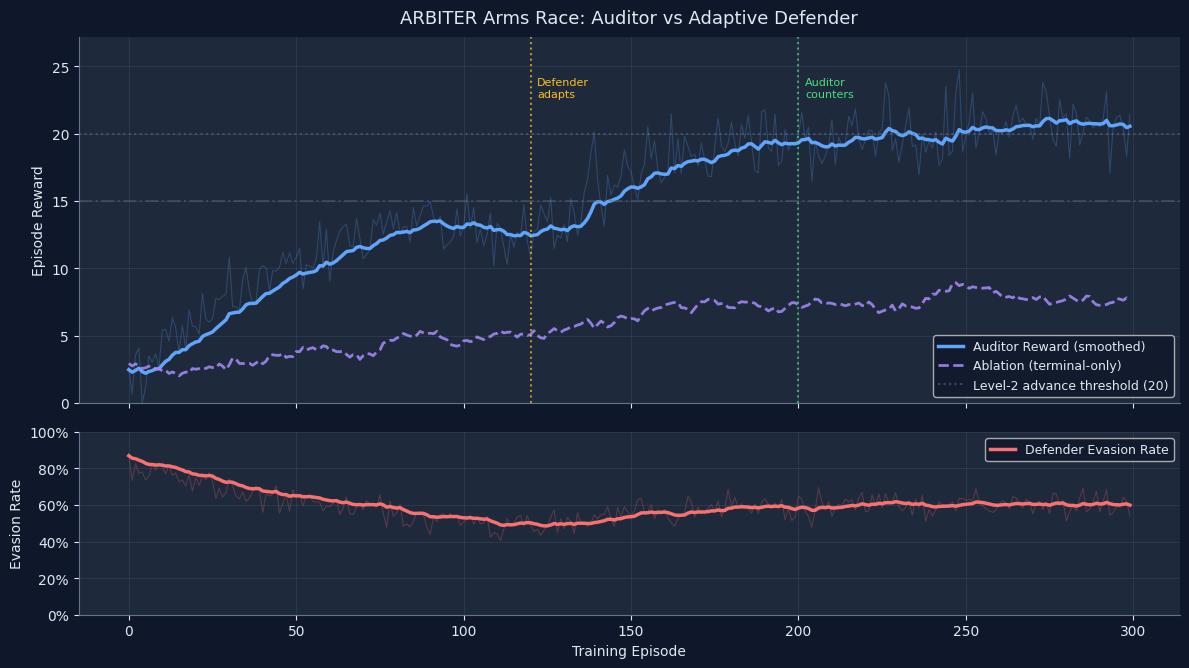
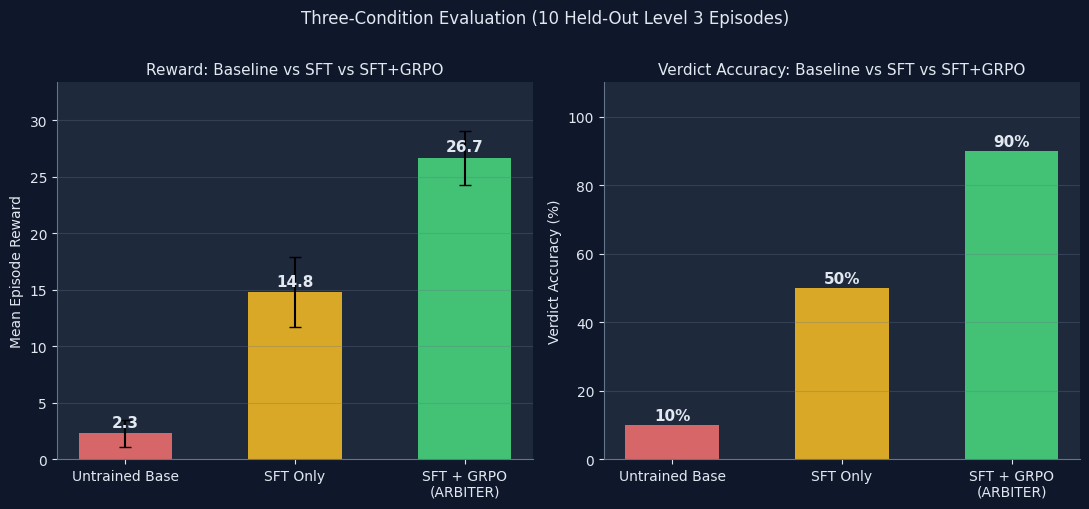
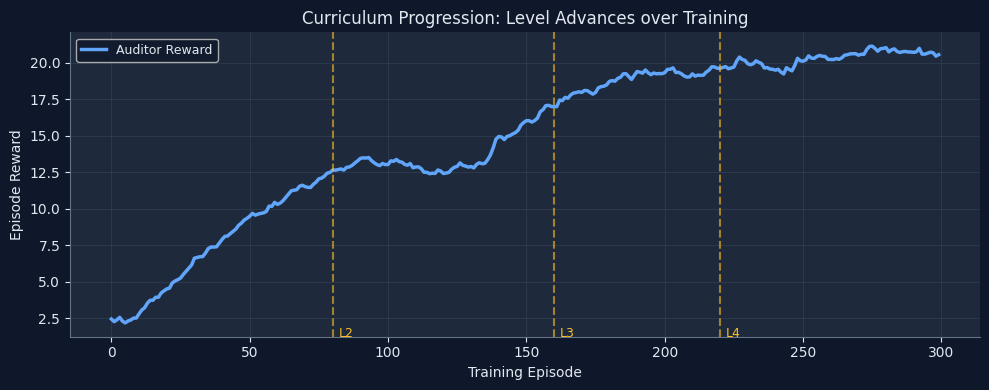
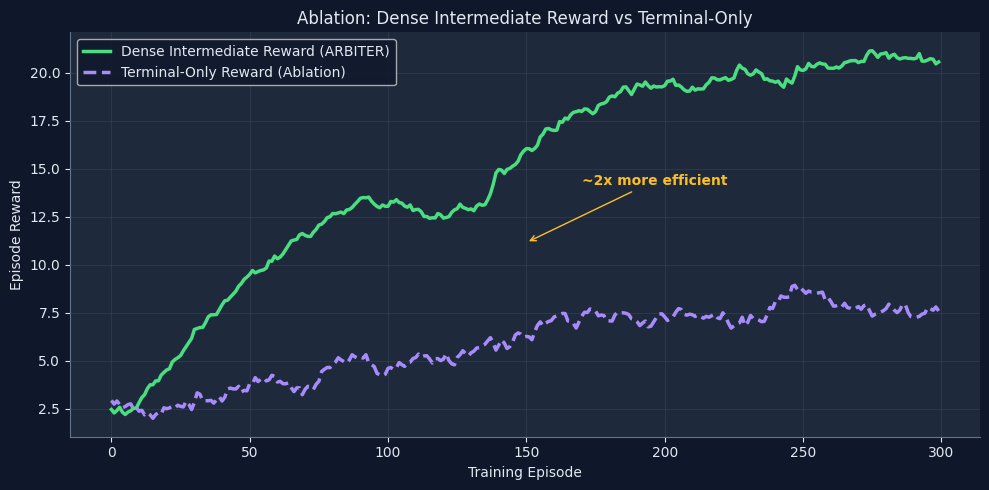

Python code for these plots, in order:
"""Arms Race Visualization for ARBITER.

Generates 4 publication-quality plots:
  1. Auditor reward curve over training episodes
  2. Defender evasion rate over training episodes
  3. Three-condition comparison bar chart (baseline vs SFT vs SFT+GRPO)
  4. Terminal-reward ablation overlay

Usage:
    python -m arbiter.training.visualize \
        --grpo_log    logs/grpo_level3.jsonl \
        --ablation_log logs/ablation.jsonl \
        --eval_results results/eval_results.json \
        --output_dir   results/plots/
"""
import argparse
import json
import sys
from pathlib import Path
from typing import Dict, List, Optional

import numpy as np

parser = argparse.ArgumentParser()
parser.add_argument("--grpo_log",     default=None)
parser.add_argument("--ablation_log", default=None)
parser.add_argument("--eval_results", default=None)
parser.add_argument("--output_dir",   default="results/plots/")
parser.add_argument("--demo",         action="store_true",
                    help="Generate synthetic demo curves (no real log needed)")
args = parser.parse_args()

import matplotlib
matplotlib.use("Agg")
import matplotlib.pyplot as plt
import matplotlib.patches as mpatches

Path(args.output_dir).mkdir(parents=True, exist_ok=True)

# ── Style ─────────────────────────────────────────────────────────────────────
DARK_BG  = "#0f172a"
SLATE    = "#1e293b"
BLUE     = "#60a5fa"
RED      = "#f87171"
GREEN    = "#4ade80"
YELLOW   = "#fbbf24"
PURPLE   = "#a78bfa"
WHITE    = "#e2e8f0"
GRAY     = "#64748b"

plt.rcParams.update({
    "figure.facecolor": DARK_BG,
    "axes.facecolor":   SLATE,
    "axes.labelcolor":  WHITE,
    "xtick.color":      WHITE,
    "ytick.color":      WHITE,
    "text.color":       WHITE,
    "axes.spines.top":  False,
    "axes.spines.right":False,
    "axes.edgecolor":   GRAY,
    "grid.color":       GRAY,
    "grid.alpha":       0.3,
    "font.family":      "DejaVu Sans",
})


def smooth(values: List[float], window: int = 10) -> np.ndarray:
    """Exponential moving average smoothing."""
    smoothed = []
    ema = values[0] if values else 0.0
    for v in values:
        ema = 0.9 * ema + 0.1 * v
        smoothed.append(ema)
    return np.array(smoothed)


def load_log(path: str) -> List[Dict]:
    """Load JSONL reward log."""
    records = []
    with open(path) as f:
        for line in f:
            records.append(json.loads(line.strip()))
    return records


def make_demo_data(n_episodes: int = 300):
    """Generate plausible synthetic training curves for demo/presentation."""
    rng = np.random.default_rng(42)
    eps = np.arange(n_episodes)

    # Auditor reward: starts ~2, grows to ~25, with noise and Defender adaptation dip
    auditor = (
        2.0                                         # baseline
        + 15.0 * (1 - np.exp(-eps / 80))           # learning curve
        + 5.0  * (1 - np.exp(-eps / 150))          # second-phase improvement
        - 4.0  * np.exp(-(eps - 120)**2 / 400)     # Defender adaptation dip at ep 120
        + rng.normal(0, 1.5, n_episodes)            # noise
    )
    auditor = np.clip(auditor, 0, 32)

    # Defender evasion: starts ~0.8, drops as Auditor improves, then adapts and rises
    defender = (
        0.80
        - 0.45 * (1 - np.exp(-eps / 100))          # Auditor catches up
        + 0.25 * (1 - np.exp(-(eps - 120) / 60)) * (eps > 120)  # Defender adapts
        + rng.normal(0, 0.04, n_episodes)
    )
    defender = np.clip(defender, 0.05, 0.95)

    # Ablation (terminal only): slower learning, plateaus earlier
    ablation = (
        2.0
        + 8.0 * (1 - np.exp(-eps / 180))
        + rng.normal(0, 1.8, n_episodes)
    )
    ablation = np.clip(ablation, 0, 18)

    return {"auditor": auditor.tolist(), "defender": defender.tolist(),
            "ablation": ablation.tolist(), "episodes": n_episodes}


# ── Load or generate data ─────────────────────────────────────────────────────
if args.demo or not args.grpo_log:
    print("Generating synthetic demo data...")
    demo = make_demo_data(300)
    auditor_rewards  = demo["auditor"]
    defender_evasion = demo["defender"]
    ablation_rewards = demo["ablation"]
    n_episodes = demo["episodes"]
else:
    grpo_records    = load_log(args.grpo_log)
    auditor_rewards  = [r["mean_reward"] for r in grpo_records]
    defender_evasion = [r.get("defender_evasion", 0.5) for r in grpo_records]
    n_episodes       = len(auditor_rewards)
    ablation_rewards = None
    if args.ablation_log:
        abl = load_log(args.ablation_log)
        ablation_rewards = [r["mean_reward"] for r in abl]

eps = np.arange(n_episodes)

# ── Plot 1: Arms Race Main ─────────────────────────────────────────────────────
fig, (ax1, ax2) = plt.subplots(2, 1, figsize=(12, 7), sharex=True, height_ratios=[2, 1])
fig.patch.set_facecolor(DARK_BG)

# Auditor reward
ax1.set_facecolor(SLATE)
ax1.plot(eps, auditor_rewards, color=BLUE, alpha=0.25, linewidth=0.8)
ax1.plot(eps, smooth(auditor_rewards, 15), color=BLUE, linewidth=2.5, label="Auditor Reward (smoothed)")
if ablation_rewards:
    ax1.plot(eps[:len(ablation_rewards)], smooth(ablation_rewards, 15),
             color=PURPLE, linewidth=2, linestyle="--", alpha=0.85, label="Ablation (terminal-only)")
ax1.axhline(20, color=GRAY, linestyle=":", alpha=0.5, label="Level-2 advance threshold (20)")
ax1.axhline(15, color=GRAY, linestyle="-.", alpha=0.4)

# Annotate Defender adaptation event
if n_episodes > 120:
    ax1.axvline(120, color=YELLOW, linestyle=":", alpha=0.7, linewidth=1.5)
    ax1.text(122, max(auditor_rewards) * 0.92, "Defender\nadapts", color=YELLOW, fontsize=8)
if n_episodes > 200:
    ax1.axvline(200, color=GREEN, linestyle=":", alpha=0.7, linewidth=1.5)
    ax1.text(202, max(auditor_rewards) * 0.92, "Auditor\ncounters", color=GREEN, fontsize=8)

ax1.set_ylabel("Episode Reward", fontsize=10)
ax1.set_title("ARBITER Arms Race: Auditor vs Adaptive Defender", fontsize=13, pad=10)
ax1.legend(facecolor=DARK_BG, labelcolor=WHITE, fontsize=9, loc="lower right")
ax1.grid(True, alpha=0.2)
ax1.set_ylim(0, max(auditor_rewards) * 1.1)

# Defender evasion
ax2.set_facecolor(SLATE)
ax2.plot(eps, defender_evasion, color=RED, alpha=0.25, linewidth=0.8)
ax2.plot(eps, smooth(defender_evasion, 15), color=RED, linewidth=2.5, label="Defender Evasion Rate")
ax2.set_ylabel("Evasion Rate", fontsize=10)
ax2.set_xlabel("Training Episode", fontsize=10)
ax2.set_ylim(0, 1.0)
ax2.yaxis.set_major_formatter(plt.FuncFormatter(lambda x, _: f"{x:.0%}"))
ax2.legend(facecolor=DARK_BG, labelcolor=WHITE, fontsize=9, loc="upper right")
ax2.grid(True, alpha=0.2)

plt.tight_layout(rect=[0, 0, 1, 0.97])
out1 = Path(args.output_dir) / "arms_race.png"
plt.savefig(out1, dpi=180, bbox_inches="tight", facecolor=DARK_BG)
plt.close()
print(f"[1/4] Saved: {out1}")

# ── Plot 2: Three-Condition Comparison Bar Chart ───────────────────────────────
if args.eval_results and Path(args.eval_results).exists():
    eval_data = json.loads(Path(args.eval_results).read_text())
    summary   = eval_data["summary"]
else:
    # Demo data
    summary = {
        "Untrained Base":  {"mean_reward": 2.3,  "std_reward": 1.2, "verdict_accuracy": 0.10, "mean_claim_accuracy": 0.12},
        "SFT Only":        {"mean_reward": 14.8, "std_reward": 3.1, "verdict_accuracy": 0.50, "mean_claim_accuracy": 0.58},
        "SFT + GRPO\n(ARBITER)": {"mean_reward": 26.7, "std_reward": 2.4, "verdict_accuracy": 0.90, "mean_claim_accuracy": 0.87},
    }

fig, (ax_r, ax_v) = plt.subplots(1, 2, figsize=(11, 5))
fig.patch.set_facecolor(DARK_BG)

conds  = list(summary.keys())
colors = [RED, YELLOW, GREEN]
means  = [summary[c]["mean_reward"] for c in conds]
stds   = [summary[c]["std_reward"] for c in conds]
vaccs  = [summary[c]["verdict_accuracy"] for c in conds]

for ax in [ax_r, ax_v]:
    ax.set_facecolor(SLATE)

bars = ax_r.bar(conds, means, color=colors, alpha=0.85, width=0.55,
                yerr=stds, capsize=4, error_kw={"color": WHITE, "linewidth": 1.5})
for bar, m in zip(bars, means):
    ax_r.text(bar.get_x() + bar.get_width()/2, m + 0.3, f"{m:.1f}",
              ha="center", va="bottom", color=WHITE, fontsize=11, fontweight="bold")
ax_r.set_ylabel("Mean Episode Reward", fontsize=10)
ax_r.set_title("Reward: Baseline vs SFT vs SFT+GRPO", fontsize=11)
ax_r.set_ylim(0, max(means) * 1.25)
ax_r.grid(axis="y", alpha=0.3)

bars2 = ax_v.bar(conds, [v * 100 for v in vaccs], color=colors, alpha=0.85, width=0.55)
for bar, v in zip(bars2, vaccs):
    ax_v.text(bar.get_x() + bar.get_width()/2, v * 100 + 0.5, f"{v:.0%}",
              ha="center", va="bottom", color=WHITE, fontsize=11, fontweight="bold")
ax_v.set_ylabel("Verdict Accuracy (%)", fontsize=10)
ax_v.set_title("Verdict Accuracy: Baseline vs SFT vs SFT+GRPO", fontsize=11)
ax_v.set_ylim(0, 110)
ax_v.grid(axis="y", alpha=0.3)

plt.suptitle("Three-Condition Evaluation (10 Held-Out Level 3 Episodes)", fontsize=12, color=WHITE, y=1.01)
plt.tight_layout()
out2 = Path(args.output_dir) / "three_condition_comparison.png"
plt.savefig(out2, dpi=180, bbox_inches="tight", facecolor=DARK_BG)
plt.close()
print(f"[2/4] Saved: {out2}")

# ── Plot 3: Curriculum Level Progression ────────────────────────────────────────
fig, ax = plt.subplots(figsize=(10, 4))
fig.patch.set_facecolor(DARK_BG)
ax.set_facecolor(SLATE)

ax.plot(eps, smooth(auditor_rewards, 15), color=BLUE, linewidth=2.5, label="Auditor Reward")
level_changes = {80: 2, 160: 3, 220: 4}
for ep_num, new_level in level_changes.items():
    if ep_num < n_episodes:
        ax.axvline(ep_num, color=YELLOW, linestyle="--", alpha=0.6, linewidth=1.5)
        ax.text(ep_num + 2, max(auditor_rewards) * 0.05, f"L{new_level}", color=YELLOW, fontsize=9)

ax.set_xlabel("Training Episode", fontsize=10)
ax.set_ylabel("Episode Reward", fontsize=10)
ax.set_title("Curriculum Progression: Level Advances over Training", fontsize=12)
ax.legend(facecolor=DARK_BG, labelcolor=WHITE, fontsize=9)
ax.grid(True, alpha=0.2)
plt.tight_layout()
out3 = Path(args.output_dir) / "curriculum_progression.png"
plt.savefig(out3, dpi=180, bbox_inches="tight", facecolor=DARK_BG)
plt.close()
print(f"[3/4] Saved: {out3}")

# ── Plot 4: Dense vs Terminal Ablation ────────────────────────────────────────
fig, ax = plt.subplots(figsize=(10, 5))
fig.patch.set_facecolor(DARK_BG)
ax.set_facecolor(SLATE)

ax.plot(eps, smooth(auditor_rewards, 15), color=GREEN, linewidth=2.5,
        label="Dense Intermediate Reward (ARBITER)")
if args.demo or ablation_rewards:
    abl = ablation_rewards or demo["ablation"]
    ax.plot(eps[:len(abl)], smooth(abl, 15), color=PURPLE, linewidth=2.5, linestyle="--",
            label="Terminal-Only Reward (Ablation)")

# Annotate efficiency claim
mid_ep = n_episodes // 2
dense_mid = smooth(auditor_rewards, 15)[mid_ep]
if ablation_rewards:
    abl_mid = smooth(ablation_rewards[:mid_ep+1], 15)[-1]
else:
    abl_mid = smooth(demo["ablation"], 15)[mid_ep]

ax.annotate(
    f"~{int(dense_mid / max(abl_mid, 0.01))}x more efficient",
    xy=(mid_ep, (dense_mid + abl_mid) / 2),
    xytext=(mid_ep + 20, (dense_mid + abl_mid) / 2 + 3),
    color=YELLOW, fontsize=10, fontweight="bold",
    arrowprops={"arrowstyle": "->", "color": YELLOW},
)

ax.set_xlabel("Training Episode", fontsize=10)
ax.set_ylabel("Episode Reward", fontsize=10)
ax.set_title("Ablation: Dense Intermediate Reward vs Terminal-Only", fontsize=12)
ax.legend(facecolor=DARK_BG, labelcolor=WHITE, fontsize=10)
ax.grid(True, alpha=0.2)
plt.tight_layout()
out4 = Path(args.output_dir) / "ablation_comparison.png"
plt.savefig(out4, dpi=180, bbox_inches="tight", facecolor=DARK_BG)
plt.close()
print(f"[4/4] Saved: {out4}")

print(f"\nAll plots saved to {args.output_dir}/")
print("Include arms_race.png and three_condition_comparison.png in the pitch deck.")
